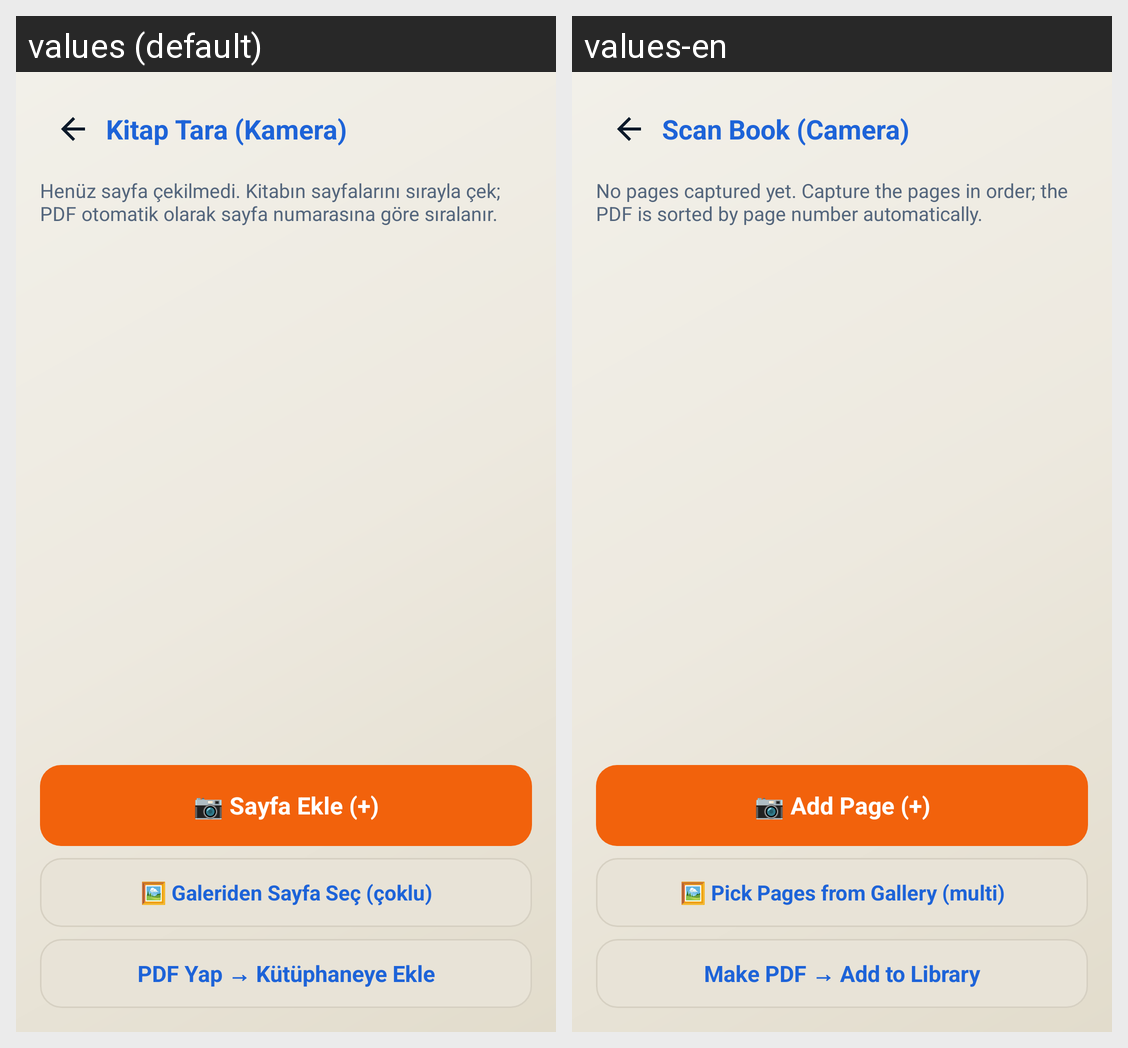

For this localized Android screen grid, give each drawn string resource with its value in every locale shown.
Android screen res/layout/activity_scanner.xml rendered under 2 locales, left to right: values (default), values-en. Device: Nexus 5 (rendered at 1080×1920; each locale shown at half size, 540×960, under a caption strip naming it); theme Theme.UmayPdf.
Strings drawn on this screen, with the default value and each locale's value (text and hints the layout hard-codes, and strings that could not be matched under every locale, appear in the picture but are not listed):

tara_baslik
  values: Kitap Tara (Kamera)
  values-en: Scan Book (Camera)

tara_bos
  values: Henüz sayfa çekilmedi. Kitabın sayfalarını sırayla çek; PDF otomatik olarak sayfa numarasına göre sıralanır.
  values-en: No pages captured yet. Capture the pages in order; the PDF is sorted by page number automatically.

tara_add_page
  values: 📷 Sayfa Ekle (+)
  values-en: 📷 Add Page (+)

tara_gallery
  values: 🖼 Galeriden Sayfa Seç (çoklu)
  values-en: 🖼 Pick Pages from Gallery (multi)

tara_yap
  values: PDF Yap → Kütüphaneye Ekle
  values-en: Make PDF → Add to Library
